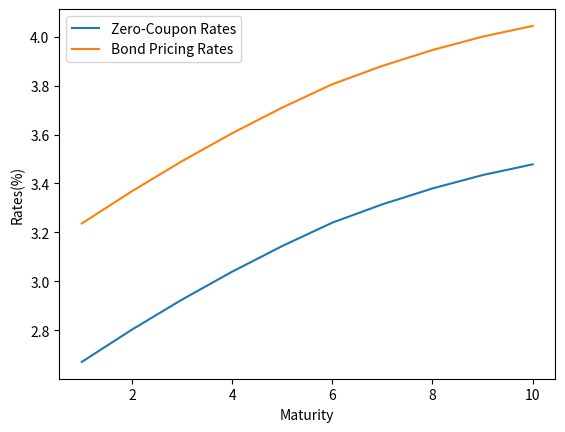

Write Python code to recreate this figure.
import numpy as np
from scipy.optimize import root
import matplotlib.pyplot as plt

class ZspreadZero(object):
    def __init__(self, zero_rates_perc, CF_perc, maturity=None):
        self._zero_rates_perc = zero_rates_perc
        self._CF_perc = CF_perc
        if maturity is None:
            self._maturity = np.arange(self._zero_rates_perc.size) + 1
        else:
            self._maturity = maturity
        self._zspread_perc = None
    
    def calc_zspread_from_zero(self):
        zero_rates_regular = self.perc_to_regular(self._zero_rates_perc)
        CF_regular = self.perc_to_regular(self._CF_perc)
        ## TO DO: add solver as an option
        sol = root(lambda x: self.total_CF_zspread(x, zero_rates_regular, CF_regular, self._maturity) - 1.0, [0.0] )
        zspread = sol.x
        assert zspread >= 0 and zspread <=1
        self._zspread_perc = self.regular_to_perc(sol.x)

    def plot_zspread(self):
        plt.plot(self._maturity, self._zero_rates_perc, label="Zero-Coupon Rates")
        plt.plot(self._maturity, self._zspread_perc + self._zero_rates_perc, label="Bond Pricing Rates")
        plt.xlabel("Maturity")
        plt.ylabel(r"Rates(%)")
        plt.legend()
    
    @staticmethod
    def perc_to_regular(percentage_values):
        return percentage_values*0.01

    @staticmethod
    def regular_to_perc(regular_values):
        return regular_values*100

    @staticmethod
    def total_CF_zspread(zspread, zero_rates_regular, CF_regular, maturity):
        CF_each_period = CF_regular/(1 + zero_rates_regular + zspread)**maturity
        return np.sum(CF_each_period)


class ZspreadPar(ZspreadZero):
    def __init__(self, par_rates_perc, CF_perc, price_perc=100, face_value_perc=100, compound="discrete", maturity=None):
        self._par_rates_perc = par_rates_perc
        self._CF_perc = CF_perc
        self._price_perc = price_perc
        self._face_value_perc = face_value_perc
        self._compound = compound
        if maturity is None:
            self._maturity = np.arange(self._par_rates_perc.size) + 1
        else:
            self._maturity = maturity
        self._discount_factor = None
    
    def calc_zspread_from_par(self):
        price_regular = self.perc_to_regular(self._price_perc)
        face_value_regular = self.perc_to_regular(self._face_value_perc)
        par_rates_regular = self.perc_to_regular(self._par_rates_perc)
        discount_factor = []
        discount_factor.append(face_value_regular/((face_value_regular) + par_rates_regular[0]))
        for i in range(1, par_rates_regular.size):
            df = (price_regular - par_rates_regular[i]*sum(discount_factor))/(face_value_regular + par_rates_regular[i])
            discount_factor.append(df)
        discount_factor = np.array(discount_factor)
        self._discount_factor = discount_factor
        if self._compound == "discrete":
            zero_rates_regular = (1/discount_factor)**(1/self._maturity) - 1
        else:
            zero_rates_regular = -np.log(discount_factor)/self._maturity
        self._zero_rates_perc = self.regular_to_perc(zero_rates_regular)  ## TO DO: remove this regular to percentage exchange
        self.calc_zspread_from_zero()



    
par_rates = np.array([1.00, 1.50, 1.80, 2.05, 2.20])
zero_discrete = np.array([1.0, 1.5038, 1.8085, 2.0652, 2.2199])
coupon_cf = np.array([3.0, 3.0, 3.0, 3.0, 103.0])

obj = ZspreadZero(zero_discrete, coupon_cf)
obj.calc_zspread_from_zero()
print(obj._zspread_perc)


obj = ZspreadPar(par_rates, coupon_cf)
obj.calc_zspread_from_par()
print(obj._zspread_perc)
    
par_rates = np.array([2.67, 2.80, 2.92, 3.03, 3.13, 3.22, 3.29, 3.35, 3.40, 3.44])
coupon_cf = np.array([4.0]*9 + [104.0])
obj2 = ZspreadPar(par_rates, coupon_cf)
obj2.calc_zspread_from_par()
print(obj2._zspread_perc)
obj2.plot_zspread()
plt.show()


